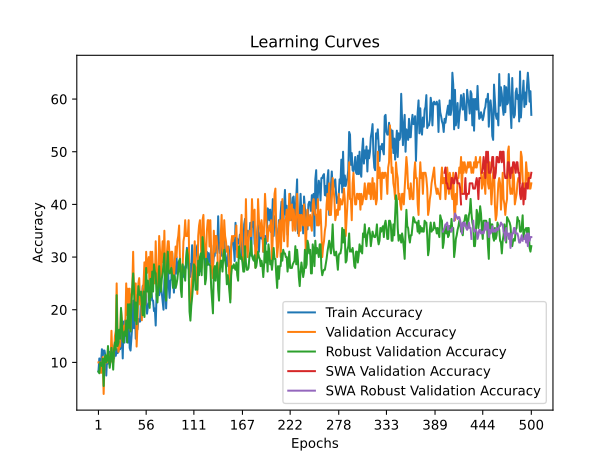

The file beside this chart, header and first rows:
time; train_accuracy; train_loss; valid_accuracy; valid_loss; valid_accuracy_robust; valid_accuracy_swa; valid_accuracy_robust_swa
24,6221; 8,2500; 2,5198; 10,0000; 2,3196; 8,2759; 10,0000; 8,2759
37,2058; 10,7500; 2,4711; 10,0000; 2,3254; 7,9310; 10,0000; 7,9310
59,2979; 9,2500; 2,3500; 10,0000; 2,3282; 10,0000; 10,0000; 10,0000
71,7718; 9,7500; 2,4008; 8,0000; 2,3206; 9,6552; 8,0000; 9,6552
83,4407; 12,5000; 2,4621; 9,0000; 2,3294; 9,3103; 9,0000; 9,3103
97,4452; 11,2500; 2,3862; 11,0000; 2,4212; 10,6897; 11,0000; 10,6897
107,4001; 12,2500; 2,4433; 4,0000; 2,7337; 5,5172; 4,0000; 5,5172
117,2028; 12,2500; 2,5495; 10,0000; 7,0503; 10,6897; 10,0000; 10,6897
125,5961; 11,2500; 2,7758; 11,0000; 7,0691; 11,3793; 11,0000; 11,3793
133,9431; 7,5000; 2,7817; 10,0000; 11,2857; 10,0000; 10,0000; 10,0000
142,2474; 11,0000; 2,7527; 10,0000; 6,8904; 10,3448; 10,0000; 10,3448
152,0987; 9,7500; 2,6370; 12,0000; 8,5127; 13,1034; 12,0000; 13,1034
160,4876; 11,2500; 2,6889; 11,0000; 11,8348; 10,6897; 11,0000; 10,6897
169,3879; 12,0000; 2,6683; 11,0000; 13,6726; 8,9655; 11,0000; 8,9655
179,0891; 11,7500; 2,9775; 10,0000; 15,9050; 10,6897; 10,0000; 10,6897
189,4787; 10,2500; 3,2592; 16,0000; 12,1867; 12,7586; 16,0000; 12,7586
198,5482; 13,2500; 2,8081; 11,0000; 17,5303; 11,0345; 11,0000; 11,0345
206,9975; 12,0000; 2,9606; 10,0000; 23,3477; 8,6207; 10,0000; 8,6207
215,5366; 10,7500; 2,7579; 12,0000; 13,4123; 12,4138; 12,0000; 12,4138
224,0976; 12,2500; 3,2191; 15,0000; 5,3951; 13,7931; 15,0000; 13,7931
232,5316; 11,2500; 3,0895; 16,0000; 6,7572; 12,4138; 16,0000; 12,4138
243,5902; 12,5000; 3,0387; 25,0000; 5,5262; 22,7586; 25,0000; 22,7586
251,7117; 11,7500; 3,0876; 16,0000; 3,8561; 13,1034; 16,0000; 13,1034
264,4981; 12,0000; 2,7679; 12,0000; 13,7090; 13,7931; 12,0000; 13,7931
273,8484; 14,0000; 2,7163; 13,0000; 7,4236; 16,2069; 13,0000; 16,2069
283,8773; 12,5000; 2,6612; 13,0000; 6,2309; 14,4828; 13,0000; 14,4828
298,1956; 13,0000; 2,6770; 20,0000; 3,4432; 20,3448; 20,0000; 20,3448
311,2275; 15,7500; 2,5971; 18,0000; 2,6665; 17,5862; 18,0000; 17,5862
321,1783; 10,7500; 2,6438; 16,0000; 2,5915; 14,1379; 16,0000; 14,1379
330,5412; 17,7500; 2,6795; 15,0000; 15,5512; 13,7931; 15,0000; 13,7931
340,3992; 13,7500; 2,8737; 17,0000; 11,3889; 15,8621; 17,0000; 15,8621
350,3634; 18,0000; 2,4297; 17,0000; 2,5115; 15,1724; 17,0000; 15,1724
358,8366; 15,0000; 2,5369; 25,0000; 8,6456; 17,9310; 25,0000; 17,9310
368,2918; 16,2500; 2,5838; 19,0000; 49,4546; 13,7931; 19,0000; 13,7931
378,5903; 13,7500; 2,6999; 24,0000; 22,0449; 21,0345; 24,0000; 21,0345
389,2200; 22,2500; 2,6512; 18,0000; 3,1968; 16,5517; 18,0000; 16,5517
398,0095; 12,7500; 2,6343; 24,0000; 2,2142; 21,0345; 24,0000; 21,0345
407,6016; 12,2500; 2,6752; 16,0000; 24,1502; 15,8621; 16,0000; 15,8621
418,8052; 14,5000; 2,6858; 22,0000; 13,7707; 21,3793; 22,0000; 21,3793
427,9638; 17,0000; 2,7008; 24,0000; 4,8993; 24,1379; 24,0000; 24,1379
436,9106; 21,7500; 2,5304; 31,0000; 2,3759; 26,8966; 31,0000; 26,8966
445,4961; 16,5000; 2,5862; 23,0000; 2,2164; 23,7931; 23,0000; 23,7931
454,6749; 21,0000; 2,3807; 23,0000; 3,7264; 17,9310; 23,0000; 17,9310
463,2682; 14,5000; 2,5384; 25,0000; 31,7486; 21,3793; 25,0000; 21,3793
473,5449; 22,7500; 2,6840; 13,0000; 20,1356; 17,2414; 13,0000; 17,2414
484,6279; 16,2500; 2,7473; 17,0000; 2,1972; 20,6897; 17,0000; 20,6897
494,4312; 18,2500; 2,2384; 25,0000; 2,0967; 24,4828; 25,0000; 24,4828
503,5296; 17,7500; 2,8356; 26,0000; 2,0812; 23,1034; 26,0000; 23,1034
512,8671; 17,7500; 2,6683; 21,0000; 40,9371; 22,7586; 21,0000; 22,7586
521,3917; 22,0000; 2,4870; 23,0000; 49,2728; 23,4483; 23,0000; 23,4483
530,3614; 21,0000; 2,2760; 18,0000; 37,4857; 21,3793; 18,0000; 21,3793
539,3756; 24,5000; 2,3556; 24,0000; 2,3523; 18,9655; 24,0000; 18,9655
549,3917; 23,0000; 2,2690; 25,0000; 2,0416; 23,4483; 25,0000; 23,4483
563,9461; 23,5000; 2,3514; 29,0000; 2,2373; 18,6207; 29,0000; 18,6207
578,3527; 24,2500; 2,2519; 21,0000; 2,0815; 22,7586; 21,0000; 22,7586
604,5499; 22,5000; 2,1767; 31,0000; 2,0937; 27,9310; 31,0000; 27,9310
614,5044; 19,2500; 2,1496; 27,0000; 2,1065; 23,4483; 27,0000; 23,4483
625,4928; 20,5000; 2,3462; 29,0000; 2,1132; 25,5172; 29,0000; 25,5172
634,2115; 21,2500; 2,3992; 30,0000; 2,0715; 22,4138; 30,0000; 22,4138
645,6647; 21,0000; 2,1791; 23,0000; 3,4774; 20,3448; 23,0000; 20,3448
... 440 more rows
